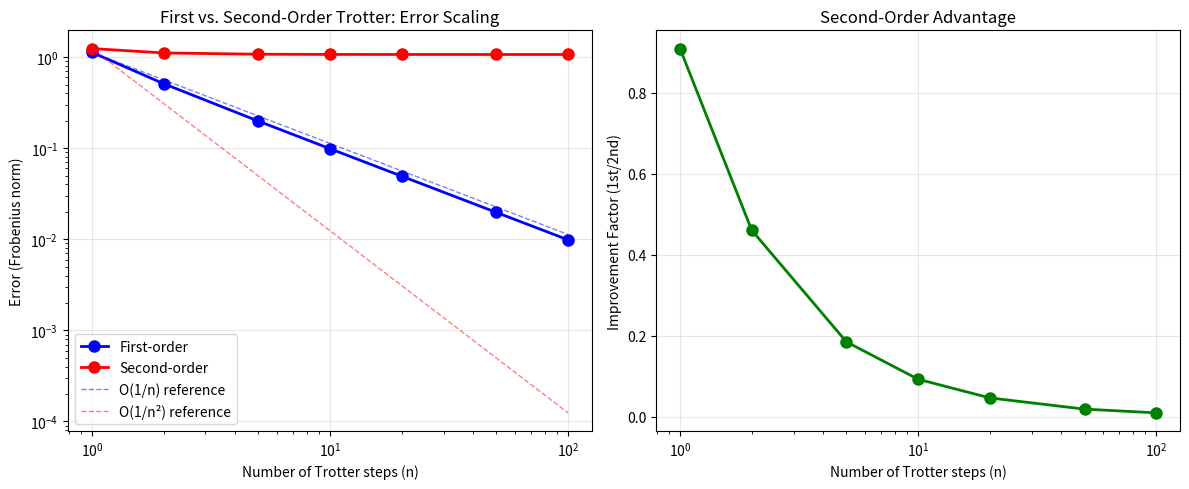

This chart was generated by the following Python code: (Note: this script raises an exception after producing the figure.)
"""
Level 39: Second-Order (Symmetric) Trotterization

Physical meaning:
Second-order Trotter uses symmetric splitting:
e^{-i(A+B)t} ≈ (e^{-iAt/2n} e^{-iBt/n} e^{-iAt/2n})^n

This cancels O(t²/n) error, giving O(t³/n²) scaling.
Quadratic convergence = much better efficiency!
"""

import numpy as np
from scipy.linalg import expm
import matplotlib.pyplot as plt

# Pauli matrices
X = np.array([[0, 1], [1, 0]])
Z = np.array([[1, 0], [0, -1]])
I = np.eye(2)

def kron(*args):
    """Kronecker product of multiple matrices."""
    result = args[0]
    for arg in args[1:]:
        result = np.kron(result, arg)
    return result

def first_order_step(H_terms, dt):
    """First-order Trotter step."""
    U = np.eye(4, dtype=complex)
    for coeff, H_j in H_terms:
        U = U @ expm(-1j * coeff * H_j * dt)
    return U

def second_order_step(H_terms, dt):
    """Second-order (symmetric) Trotter step.
    
    For H = H_1 + H_2 + H_3:
    U_step = e^{-iH_1 dt/2} e^{-iH_2 dt} e^{-iH_3 dt} e^{-iH_2 dt} e^{-iH_1 dt/2}
    
    For simplicity with 3 terms, use:
    U_step = e^{-iH_1 dt/2} e^{-iH_2 dt} e^{-iH_3 dt} e^{-iH_2 dt} e^{-iH_1 dt/2}
    """
    # Half step for first term
    coeff1, H1 = H_terms[0]
    U = expm(-1j * coeff1 * H1 * dt/2)
    
    # Full step for middle terms
    for coeff, H_j in H_terms[1:-1]:
        U = U @ expm(-1j * coeff * H_j * dt)
    
    # Half step for last term (if multiple terms)
    if len(H_terms) > 1:
        coeff_last, H_last = H_terms[-1]
        U = U @ expm(-1j * coeff_last * H_last * dt/2)
    else:
        # Single term: just apply full step
        U = expm(-1j * coeff1 * H1 * dt)
    
    return U

def trotter_error(H_terms, H_total, t, n, order=1):
    """Compute Trotter error vs. exact evolution.
    
    Args:
        order: 1 for first-order, 2 for second-order
    """
    U_exact = expm(-1j * H_total * t)
    dt = t / n
    
    if order == 1:
        U_step = first_order_step(H_terms, dt)
    else:
        U_step = second_order_step(H_terms, dt)
    
    U_trotter = np.linalg.matrix_power(U_step, n)
    return np.linalg.norm(U_exact - U_trotter, 'fro')

# Transverse Ising model: H = J*Z1*Z2 + h*(X1 + X2)
J, h = 1.0, 0.5
H_terms = [(J, kron(Z, Z)), (h, kron(X, I)), (h, kron(I, X))]
H_total = sum(c * H for c, H in H_terms)

# Test 1: Compare first and second order
print("Test 1 - First vs. Second Order:")
print(f"{'n':>6} | {'1st Order':>12} | {'2nd Order':>12} | {'Improvement':>12}")
print("-" * 50)

n_values = [1, 2, 5, 10, 20, 50, 100]
errors_1st = []
errors_2nd = []

for n in n_values:
    err_1 = trotter_error(H_terms, H_total, 1.0, n, order=1)
    err_2 = trotter_error(H_terms, H_total, 1.0, n, order=2)
    errors_1st.append(err_1)
    errors_2nd.append(err_2)
    improvement = err_1 / err_2 if err_2 > 0 else float('inf')
    print(f"{n:>6} | {err_1:>12.2e} | {err_2:>12.2e} | {improvement:>12.1f}x")

# Test 2: Verify O(1/n²) scaling for second-order
print("\nTest 2 - Verify O(1/n²) scaling (second-order):")
for i in range(len(n_values) - 1):
    n1, n2 = n_values[i], n_values[i+1]
    ratio = errors_2nd[i] / errors_2nd[i+1]
    expected_ratio = (n2 / n1) ** 2  # O(1/n²) scaling
    print(f"  n={n1}→{n2}: error ratio = {ratio:.2f} (expected ≈ {expected_ratio:.2f})")

# Plot comparison
plt.figure(figsize=(12, 5))

plt.subplot(1, 2, 1)
plt.loglog(n_values, errors_1st, 'bo-', linewidth=2, markersize=8, label='First-order')
plt.loglog(n_values, errors_2nd, 'ro-', linewidth=2, markersize=8, label='Second-order')
plt.loglog(n_values, [errors_1st[0]*n_values[0]/n for n in n_values], 'b--', 
           label='O(1/n) reference', linewidth=1, alpha=0.5)
plt.loglog(n_values, [errors_2nd[0]*(n_values[0]/n)**2 for n in n_values], 'r--', 
           label='O(1/n²) reference', linewidth=1, alpha=0.5)
plt.xlabel('Number of Trotter steps (n)')
plt.ylabel('Error (Frobenius norm)')
plt.title('First vs. Second-Order Trotter: Error Scaling')
plt.legend()
plt.grid(True, alpha=0.3)

plt.subplot(1, 2, 2)
improvements = [e1/e2 for e1, e2 in zip(errors_1st, errors_2nd)]
plt.semilogx(n_values, improvements, 'go-', linewidth=2, markersize=8)
plt.xlabel('Number of Trotter steps (n)')
plt.ylabel('Improvement Factor (1st/2nd)')
plt.title('Second-Order Advantage')
plt.grid(True, alpha=0.3)

plt.tight_layout()
plt.savefig('second_order_trotter_comparison.png', dpi=150)
print("\nPlot saved: second_order_trotter_comparison.png")

# Test 3: Gate count comparison for equal accuracy
print("\nTest 3 - Gate count for equal accuracy (ε = 10⁻³):")
target_error = 1e-3
n_1st = next(n for n in n_values if trotter_error(H_terms, H_total, 1.0, n, order=1) < target_error)
n_2nd = next(n for n in n_values if trotter_error(H_terms, H_total, 1.0, n, order=2) < target_error)
gates_1st = n_1st * len(H_terms)  # gates per step × steps
gates_2nd = n_2nd * (2 * len(H_terms) - 1)  # symmetric: ~2× gates per step
print(f"  First-order:  n={n_1st}, gates={gates_1st}")
print(f"  Second-order: n={n_2nd}, gates={gates_2nd}")
print(f"  Savings: {gates_1st/gates_2nd:.1f}x fewer gates with second-order")
